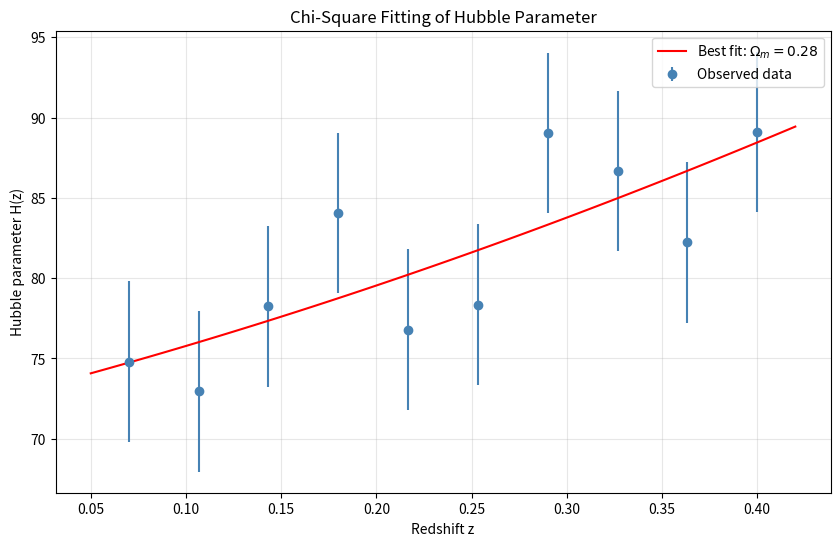

Python code for this plot:
import numpy as np
import matplotlib.pyplot as plt
from scipy.optimize import curve_fit

# Define the Cosmological Model (Hubble Parameter)
# H(z) = H0 * sqrt(Omega_m * (1+z)^3 + Omega_L)
# Assuming Flat Universe: Omega_L = 1 - Omega_m
def hubble_model(z, H0, Omega_m):
    Omega_L = 1 - Omega_m
    return H0 * np.sqrt(Omega_m * (1 + z)**3 + Omega_L)

# 1. Generate Synthetic Data (mimicking the report's observed data)
np.random.seed(42)
z_obs = np.linspace(0.07, 0.4, 10)  # Redshift z from 0.07 to 0.4
true_H0 = 70.0
true_Omega_m = 0.3
# Add noise to simulate real observations
H_obs = hubble_model(z_obs, true_H0, true_Omega_m) + np.random.normal(0, 5, size=len(z_obs))
H_error = np.ones_like(H_obs) * 5.0  # Error bars

# 2. Chi-Square Fitting
def get_chi_square(params, z, data, errors):
    H0_curr, Om_curr = params
    model_vals = hubble_model(z, H0_curr, Om_curr)
    # Chi-Square Formula: sum((Observed - Expected)^2 / Expected)
    chi2 = np.sum(((data - model_vals) / errors)**2)
    return chi2

# Perform the fit using scipy
popt, pcov = curve_fit(hubble_model, z_obs, H_obs, p0=[68, 0.28], sigma=H_error)
H0_fit, Om_fit = popt

print(f"Best Fit Parameters:\n H0 = {H0_fit:.2f}\n Omega_m = {Om_fit:.2f}")

# 3. Plotting (Recreating the plot from Chapter 4)
plt.figure(figsize=(10, 6))
plt.errorbar(z_obs, H_obs, yerr=H_error, fmt='o', label='Observed data', color='steelblue')

# Plot the best fit line
z_line = np.linspace(0.05, 0.42, 100)
plt.plot(z_line, hubble_model(z_line, *popt), 'r-', label=f'Best fit: $\Omega_m={Om_fit:.2f}$')

plt.xlabel('Redshift z')
plt.ylabel('Hubble parameter H(z)')
plt.title('Chi-Square Fitting of Hubble Parameter')
plt.legend()
plt.grid(True, alpha=0.3)
plt.show()
